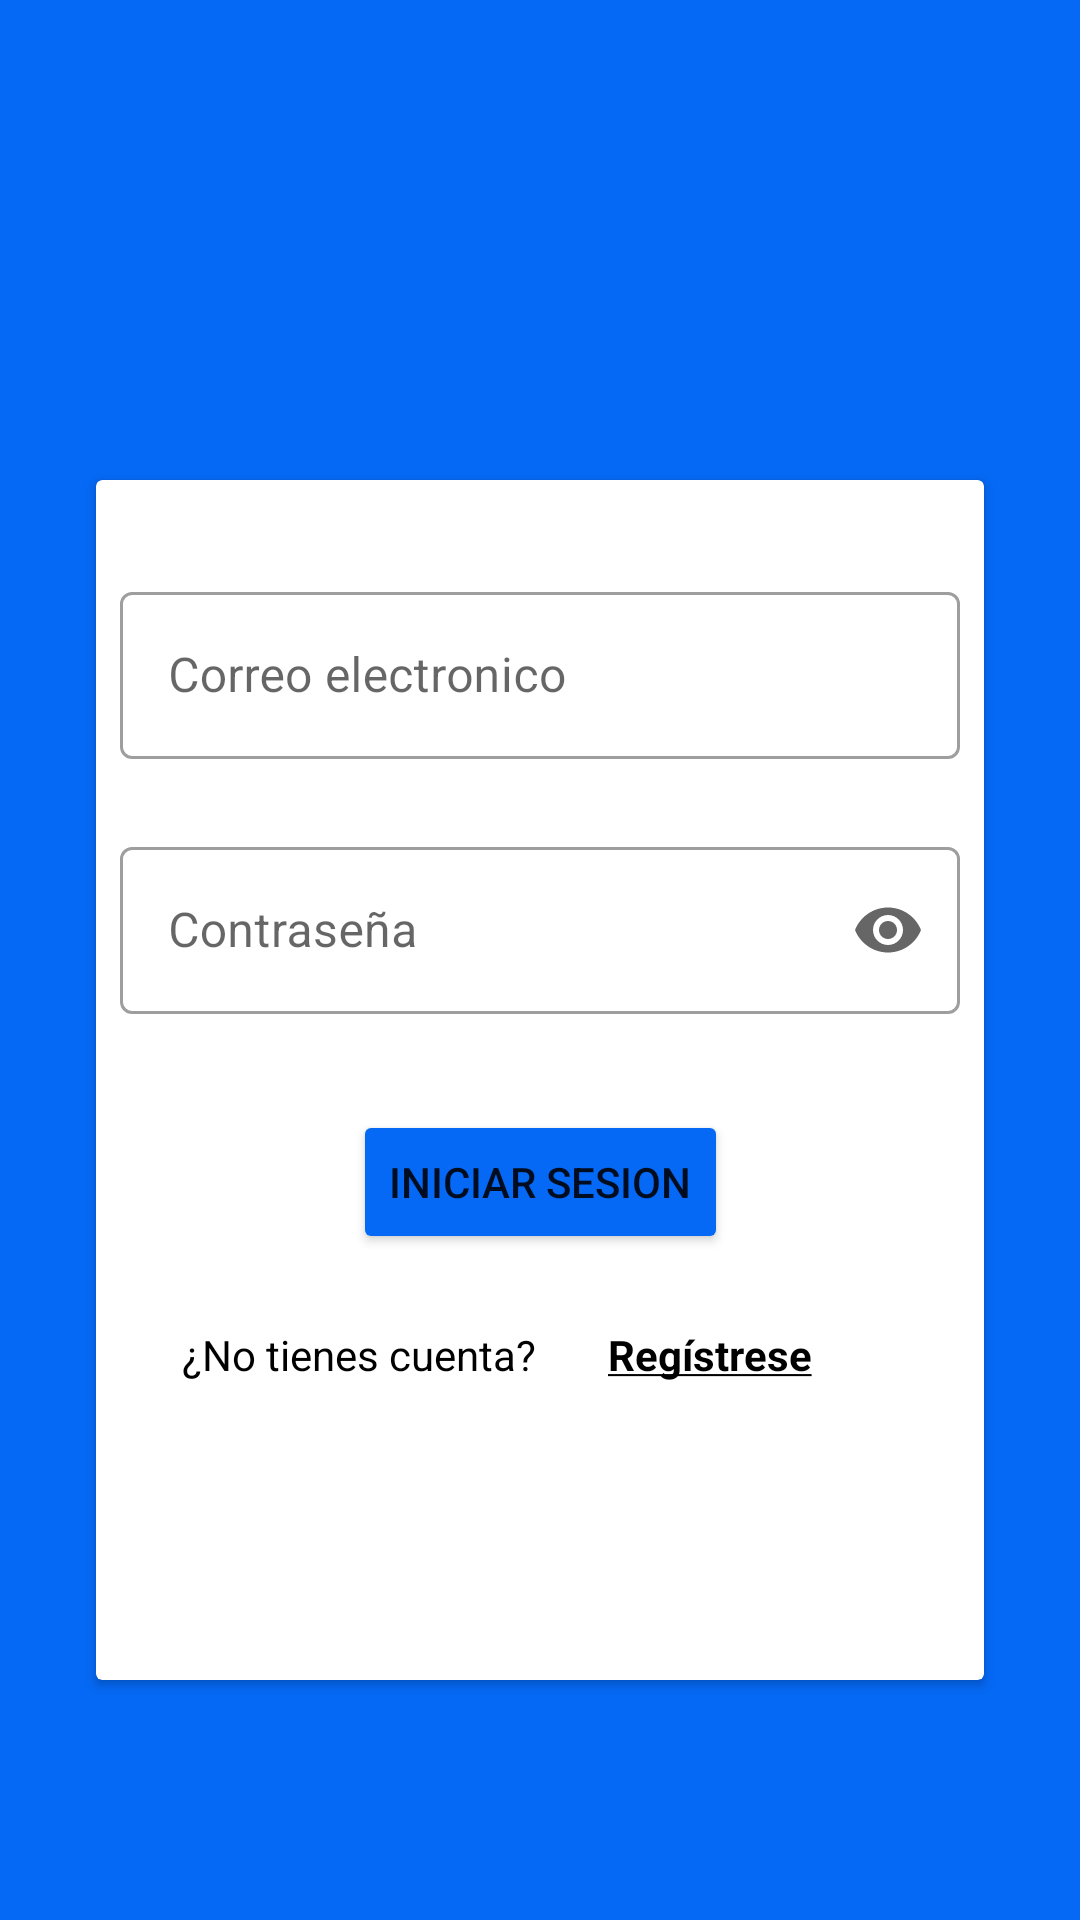

Produce the Android XML layout that renders to this screen, including the resource entries it uses.
<!-- AndroidManifest.xml: application theme Theme.FinalProject -->
<!-- res/layout/activity_login.xml -->
<?xml version="1.0" encoding="utf-8"?>
<androidx.constraintlayout.widget.ConstraintLayout xmlns:android="http://schemas.android.com/apk/res/android"
    xmlns:app="http://schemas.android.com/apk/res-auto"
    xmlns:tools="http://schemas.android.com/tools"
    android:layout_width="match_parent"
    android:layout_height="match_parent"
    android:background="@color/azul_background"
    tools:context=".LoginActivity">

    <ImageView
        android:id="@+id/imageView2"
        android:layout_width="wrap_content"
        android:layout_height="wrap_content"
        app:layout_constraintBottom_toTopOf="@+id/cardView"
        app:layout_constraintEnd_toEndOf="parent"
        app:layout_constraintStart_toStartOf="parent"
        app:srcCompat="@drawable/icon"
        tools:ignore="ContentDescription" />

    <androidx.cardview.widget.CardView
        android:id="@+id/cardView"
        android:layout_width="match_parent"
        android:layout_height="0dp"
        android:layout_marginStart="32dp"
        android:layout_marginTop="160dp"
        android:layout_marginEnd="32dp"
        android:layout_marginBottom="80dp"
        app:layout_constraintBottom_toBottomOf="parent"
        app:layout_constraintEnd_toEndOf="parent"
        app:layout_constraintStart_toStartOf="parent"
        app:layout_constraintTop_toTopOf="parent">

        <ScrollView
            android:layout_width="match_parent"
            android:layout_height="match_parent">

            <androidx.constraintlayout.widget.ConstraintLayout
                android:layout_width="match_parent"
                android:layout_height="wrap_content">

                <Button
                    android:id="@+id/login_button"
                    android:layout_width="wrap_content"
                    android:layout_height="wrap_content"
                    android:layout_marginTop="32dp"
                    android:backgroundTint="@color/azul_background"
                    android:text="@string/login"
                    app:layout_constraintEnd_toEndOf="parent"
                    app:layout_constraintStart_toStartOf="parent"
                    app:layout_constraintTop_toBottomOf="@+id/password_login_text_input_layout" />

                <com.google.android.material.textfield.TextInputLayout
                    android:id="@+id/password_login_text_input_layout"
                    style="@style/Widget.MaterialComponents.TextInputLayout.OutlinedBox"
                    android:layout_width="match_parent"
                    android:layout_height="wrap_content"
                    android:layout_marginStart="8dp"
                    android:layout_marginTop="24dp"
                    android:layout_marginEnd="8dp"
                    app:counterEnabled="false"
                    app:endIconMode="password_toggle"
                    app:layout_constraintEnd_toEndOf="parent"
                    app:layout_constraintStart_toStartOf="parent"
                    app:layout_constraintTop_toBottomOf="@+id/email_login_text_input_layout">

                    <com.google.android.material.textfield.TextInputEditText
                        android:id="@+id/password_edit_text"
                        android:layout_width="match_parent"
                        android:layout_height="wrap_content"
                        android:hint="@string/password"
                        android:inputType="numberPassword" />
                </com.google.android.material.textfield.TextInputLayout>

                <com.google.android.material.textfield.TextInputLayout
                    android:id="@+id/email_login_text_input_layout"
                    style="@style/Widget.MaterialComponents.TextInputLayout.OutlinedBox"
                    android:layout_width="match_parent"
                    android:layout_height="wrap_content"
                    android:layout_marginStart="8dp"
                    android:layout_marginTop="32dp"
                    android:layout_marginEnd="8dp"
                    app:layout_constraintBottom_toTopOf="@+id/password_login_text_input_layout"
                    app:layout_constraintEnd_toEndOf="parent"
                    app:layout_constraintStart_toStartOf="parent"
                    app:layout_constraintTop_toTopOf="parent">

                    <com.google.android.material.textfield.TextInputEditText
                        android:id="@+id/email_login_edit_text"
                        android:layout_width="match_parent"
                        android:layout_height="wrap_content"
                        android:hint="@string/email"
                        android:inputType="textEmailAddress" />
                </com.google.android.material.textfield.TextInputLayout>

                <TextView
                    android:id="@+id/question_text_view"
                    android:layout_width="wrap_content"
                    android:layout_height="wrap_content"
                    android:layout_marginTop="24dp"
                    android:layout_marginEnd="64dp"
                    android:text="@string/question_account"
                    android:textColor="@color/black"
                    app:layout_constraintEnd_toEndOf="@+id/login_button"
                    app:layout_constraintTop_toBottomOf="@+id/login_button" />

                <TextView
                    android:id="@+id/sign_up_text_view"
                    android:layout_width="wrap_content"
                    android:layout_height="wrap_content"
                    android:layout_marginStart="24dp"
                    android:layout_marginTop="24dp"
                    android:text="@string/sign_up"
                    android:textColor="@color/black"
                    android:textStyle="bold"
                    app:layout_constraintStart_toEndOf="@+id/question_text_view"
                    app:layout_constraintTop_toBottomOf="@+id/login_button" />

            </androidx.constraintlayout.widget.ConstraintLayout>
        </ScrollView>
    </androidx.cardview.widget.CardView>

</androidx.constraintlayout.widget.ConstraintLayout>
<!-- resources referenced by this layout -->
<resources>
  <color name="azul_background">#FF0569F5</color>
  <color name="black">#FF000000</color>
  <string name="email">Correo electronico</string>
  <string name="login">Iniciar sesion</string>
  <string name="password">Contraseña</string>
  <string name="question_account">¿No tienes cuenta?</string>
  <string name="sign_up"><u>Regístrese</u></string>
  <style name="Theme.FinalProject" parent="Theme.MaterialComponents.DayNight.DarkActionBar">
          
          <item name="colorPrimary">@color/azul_100</item>
          <item name="colorPrimaryVariant">@color/purple_700</item>
          <item name="colorOnPrimary">@color/white</item>
          
          <item name="colorSecondary">@color/teal_200</item>
          <item name="colorSecondaryVariant">@color/teal_700</item>
          <item name="colorOnSecondary">@color/black</item>
          
          <item name="android:statusBarColor" tools:targetApi="l">?attr/colorPrimaryVariant</item>
          
      </style>
  <color name="azul_100">#FF0500F5</color>
  <color name="purple_700">#FF3700B3</color>
  <color name="white">#FFFFFFFF</color>
  <color name="teal_200">#FF03DAC5</color>
  <color name="teal_700">#FF018786</color>
</resources>
